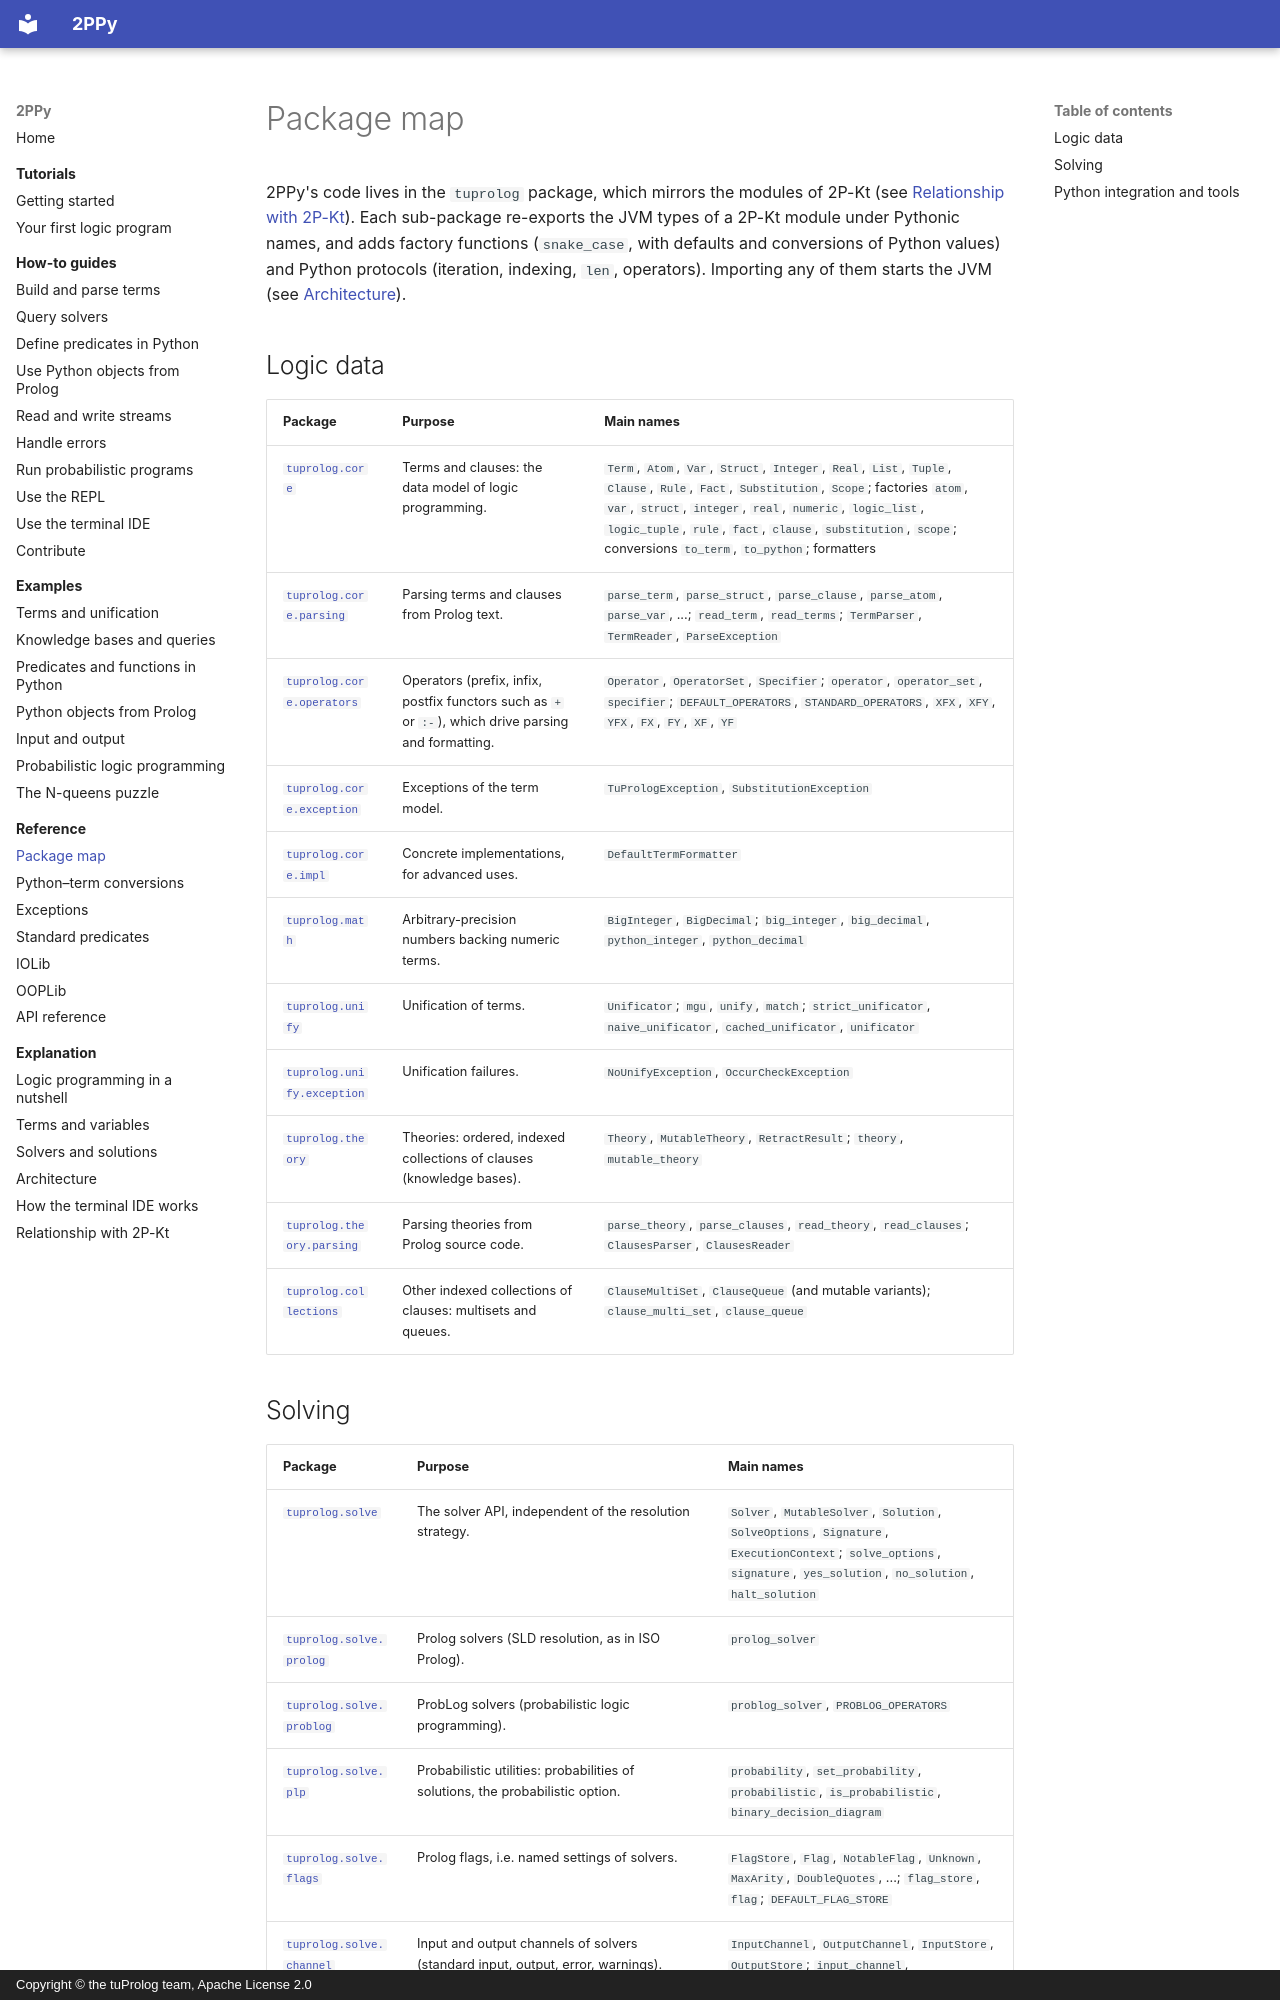

repository: tuProlog/2ppy · page: reference/package-map/index.html · generator: mkdocs · copyright: Copyright © the tuProlog team, Apache License 2.0

# Package map

2PPy's code lives in the `tuprolog` package, which mirrors the modules of 2P-Kt (see
[Relationship with 2P-Kt](../explanation/relationship-with-2p-kt.md)). Each sub-package
re-exports the JVM types of a 2P-Kt module under Pythonic names, and adds factory functions
(`snake_case`, with defaults and conversions of Python values) and Python protocols (iteration,
indexing, `len`, operators). Importing any of them starts the JVM (see
[Architecture](../explanation/architecture.md)).

## Logic data

| Package | Purpose | Main names |
|---|---|---|
| [`tuprolog.core`](../api/tuprolog/core.md) | Terms and clauses: the data model of logic programming. | `Term`, `Atom`, `Var`, `Struct`, `Integer`, `Real`, `List`, `Tuple`, `Clause`, `Rule`, `Fact`, `Substitution`, `Scope`; factories `atom`, `var`, `struct`, `integer`, `real`, `numeric`, `logic_list`, `logic_tuple`, `rule`, `fact`, `clause`, `substitution`, `scope`; conversions `to_term`, `to_python`; formatters |
| [`tuprolog.core.parsing`](../api/tuprolog/core/parsing.md) | Parsing terms and clauses from Prolog text. | `parse_term`, `parse_struct`, `parse_clause`, `parse_atom`, `parse_var`, ...; `read_term`, `read_terms`; `TermParser`, `TermReader`, `ParseException` |
| [`tuprolog.core.operators`](../api/tuprolog/core/operators.md) | Operators (prefix, infix, postfix functors such as `+` or `:-`), which drive parsing and formatting. | `Operator`, `OperatorSet`, `Specifier`; `operator`, `operator_set`, `specifier`; `DEFAULT_OPERATORS`, `STANDARD_OPERATORS`, `XFX`, `XFY`, `YFX`, `FX`, `FY`, `XF`, `YF` |
| [`tuprolog.core.exception`](../api/tuprolog/core/exception.md) | Exceptions of the term model. | `TuPrologException`, `SubstitutionException` |
| [`tuprolog.core.impl`](../api/tuprolog/core/impl.md) | Concrete implementations, for advanced uses. | `DefaultTermFormatter` |
| [`tuprolog.math`](../api/tuprolog/math.md) | Arbitrary-precision numbers backing numeric terms. | `BigInteger`, `BigDecimal`; `big_integer`, `big_decimal`, `python_integer`, `python_decimal` |
| [`tuprolog.unify`](../api/tuprolog/unify.md) | Unification of terms. | `Unificator`; `mgu`, `unify`, `match`; `strict_unificator`, `naive_unificator`, `cached_unificator`, `unificator` |
| [`tuprolog.unify.exception`](../api/tuprolog/unify/exception.md) | Unification failures. | `NoUnifyException`, `OccurCheckException` |
| [`tuprolog.theory`](../api/tuprolog/theory.md) | Theories: ordered, indexed collections of clauses (knowledge bases). | `Theory`, `MutableTheory`, `RetractResult`; `theory`, `mutable_theory` |
| [`tuprolog.theory.parsing`](../api/tuprolog/theory/parsing.md) | Parsing theories from Prolog source code. | `parse_theory`, `parse_clauses`, `read_theory`, `read_clauses`; `ClausesParser`, `ClausesReader` |
| [`tuprolog.collections`](../api/tuprolog/collections.md) | Other indexed collections of clauses: multisets and queues. | `ClauseMultiSet`, `ClauseQueue` (and mutable variants); `clause_multi_set`, `clause_queue` |
